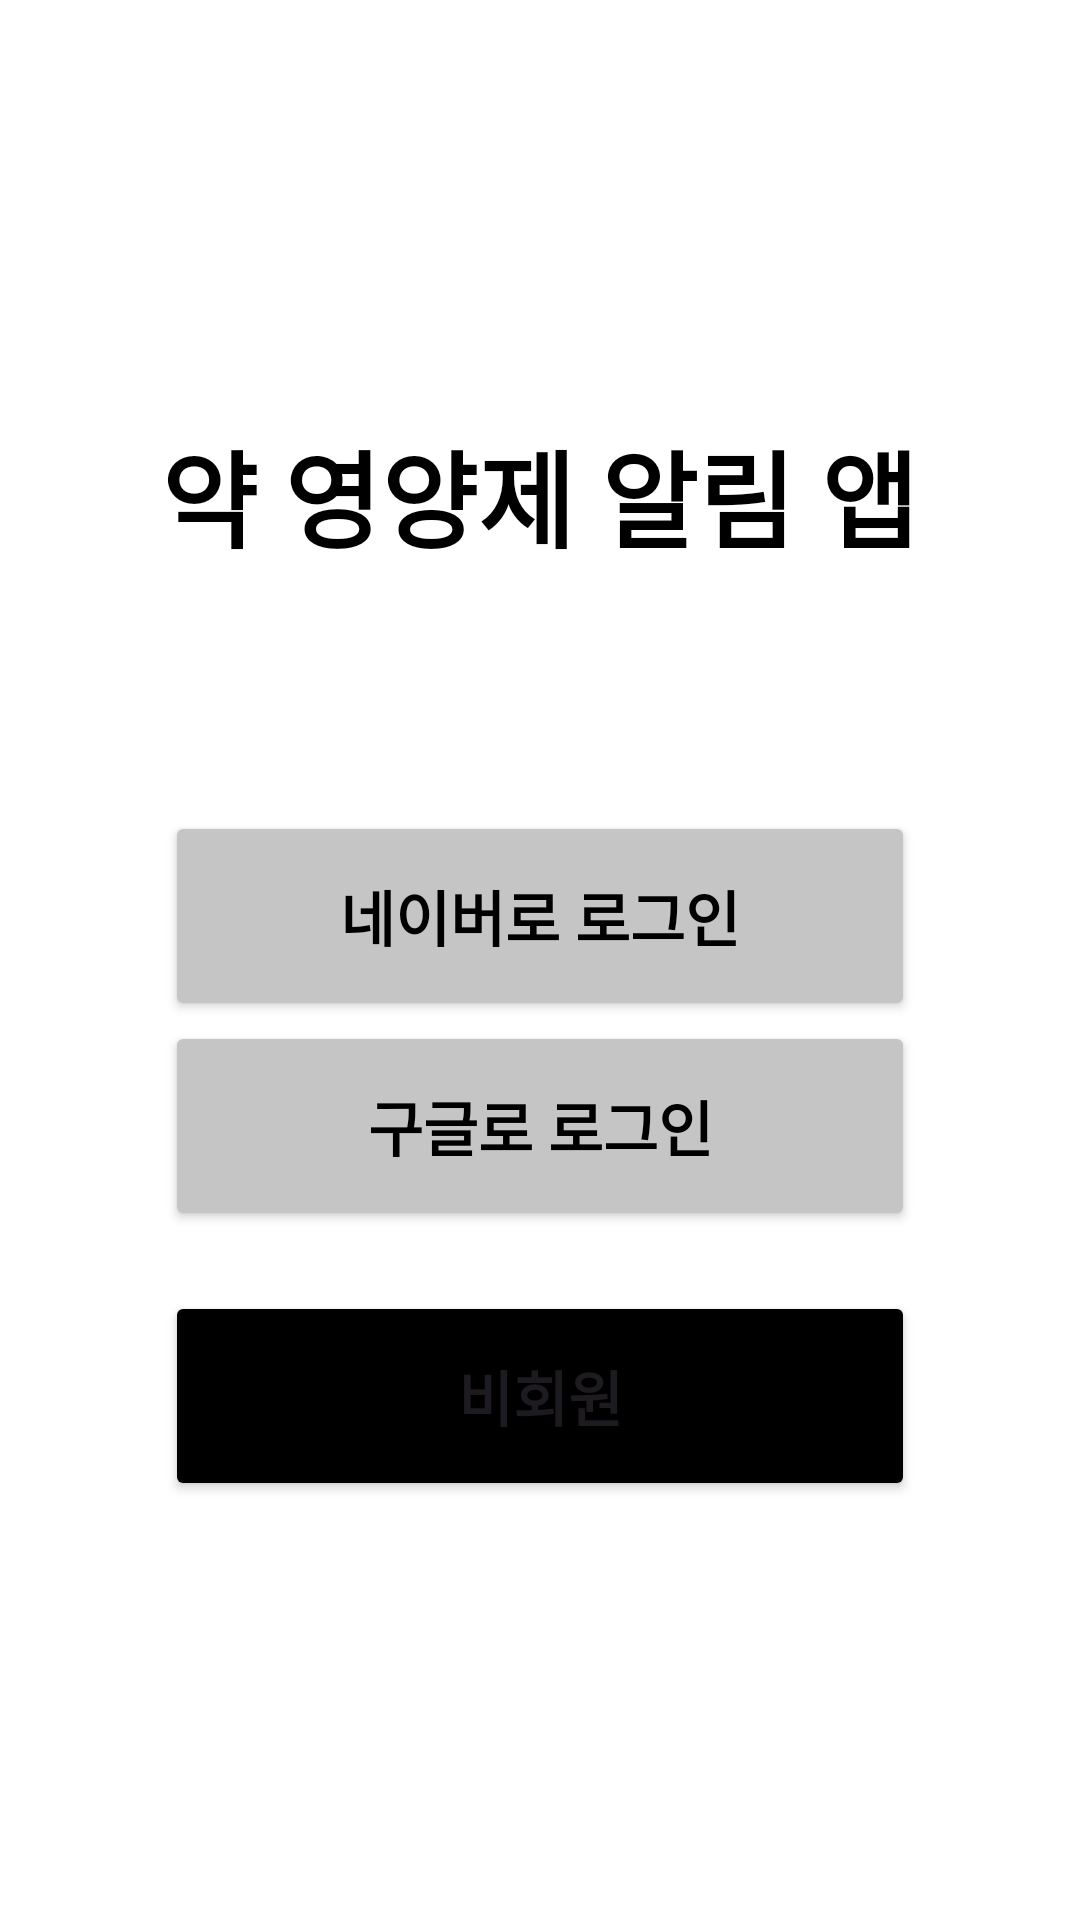

Produce the Android XML layout that renders to this screen, including the resource entries it uses.
<!-- AndroidManifest.xml: application theme Theme.FinalTeamProject -->
<!-- res/layout/activity_main.xml -->
<?xml version="1.0" encoding="utf-8"?>
<LinearLayout xmlns:android="http://schemas.android.com/apk/res/android"
    xmlns:app="http://schemas.android.com/apk/res-auto"
    xmlns:tools="http://schemas.android.com/tools"
    android:id="@+id/medicineMemoMain"
    android:layout_width="match_parent"
    android:layout_height="match_parent"
    android:background="#FFFFFF"
    android:backgroundTint="#FFFFFF"
    android:gravity="center"
    android:orientation="vertical"
    tools:context=".MainActivity">

    <TextView
        android:layout_width="wrap_content"
        android:layout_height="wrap_content"
        android:text="약 영양제 알림 앱"
        android:textColor="@color/black"
        android:textColorLink="#FFFFFF"
        android:textSize="35sp"
        android:textStyle="bold" />

    <Button
        android:id="@+id/naverLogBtn"
        android:layout_width="250dp"
        android:layout_height="70dp"
        android:layout_marginTop="80dp"
        android:backgroundTint="#C5C5C5"
        android:text="네이버로 로그인"
        android:textColor="#000000"
        android:textSize="20sp"
        android:textStyle="bold" />

    <Button
        android:id="@+id/googleLogBtn"
        android:layout_width="250dp"
        android:layout_height="70dp"
        android:backgroundTint="#C5C5C5"
        android:text="구글로 로그인"
        android:textColor="#000000"
        android:textSize="20sp"
        android:textStyle="bold" />

    <Button
        android:id="@+id/nonmemLogBtn"
        android:layout_width="250dp"
        android:layout_height="70dp"
        android:layout_marginTop="20dp"
        android:backgroundTint="#000000"
        android:text="비회원"
        android:textSize="20sp"
        android:textStyle="bold" />

</LinearLayout>
<!-- resources referenced by this layout -->
<resources>
  <style name="Theme.FinalTeamProject" parent="Base.Theme.FinalTeamProject" />
  <style name="Base.Theme.FinalTeamProject" parent="Theme.Material3.DayNight.NoActionBar">
          
          
      </style>
  <!-- not gathered from this repository: default colours our renderer supplied (Android Studio template values) -->
  <color name="black">#FF000000</color>
</resources>
